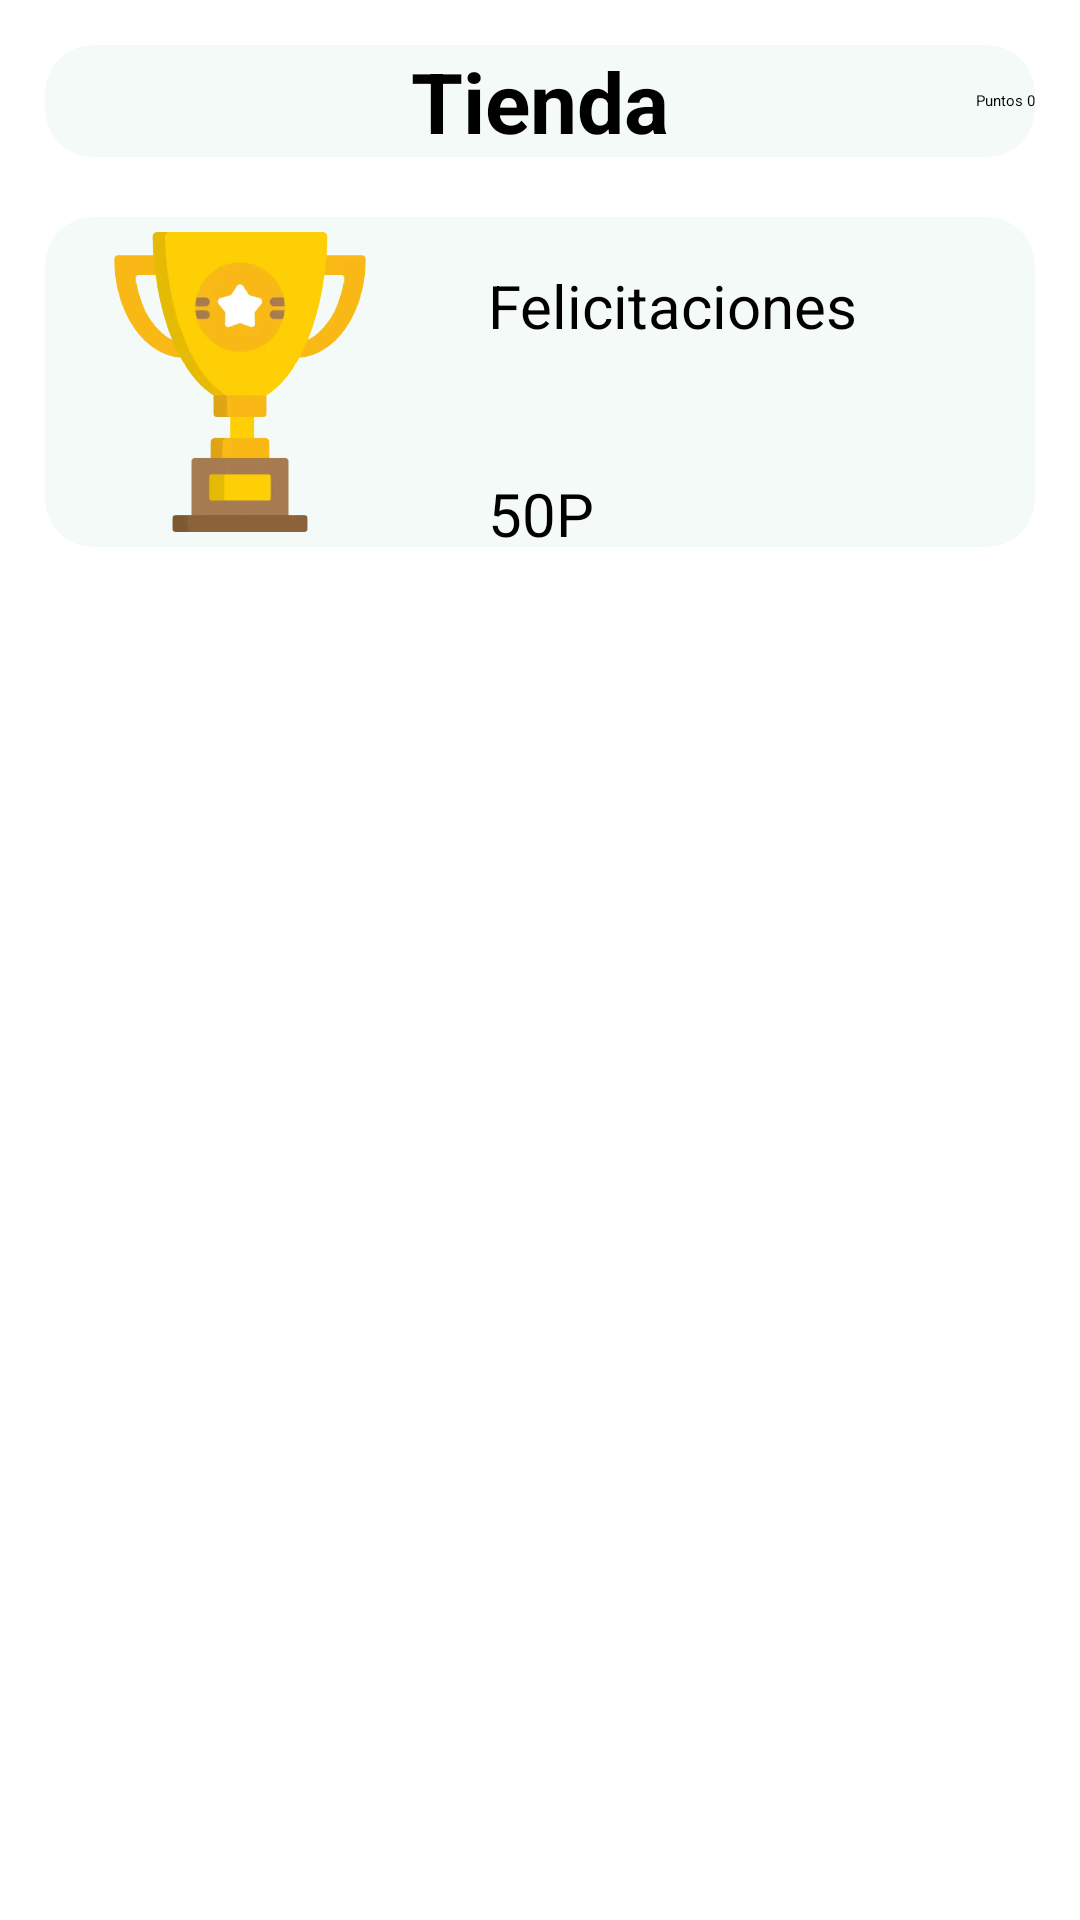

Produce the Android XML layout that renders to this screen, including the resource entries it uses.
<!-- AndroidManifest.xml: application theme Theme.Proxecto1 -->
<!-- res/layout/fragment_tienda.xml -->
<?xml version="1.0" encoding="utf-8"?>
<androidx.constraintlayout.widget.ConstraintLayout
    xmlns:android="http://schemas.android.com/apk/res/android"
    xmlns:tools="http://schemas.android.com/tools"
    xmlns:app="http://schemas.android.com/apk/res-auto"
    android:layout_width="match_parent"
    android:layout_height="match_parent"
    tools:context=".TiendaFragment">

    <androidx.cardview.widget.CardView
        android:id="@+id/tituloTienda"
        android:layout_width="match_parent"
        android:layout_height="wrap_content"
        android:layout_marginTop="15dp"
        android:layout_marginStart="15dp"
        android:layout_marginEnd="15dp"
        android:backgroundTint="@color/fondo_emogis"
        app:cardCornerRadius="16dp"
        app:cardElevation="0dp"
        app:layout_constraintStart_toStartOf="parent"
        app:layout_constraintTop_toTopOf="parent">

        <TextView
            android:id="@+id/PuntosTienda"
            android:layout_width="wrap_content"
            android:layout_height="wrap_content"
            android:text="@string/puntos_0T"
            android:layout_gravity="center|end"/>

        <TextView
            android:layout_width="wrap_content"
            android:layout_height="wrap_content"
            android:text="@string/tienda"
            android:textSize="28sp"
            android:textStyle="bold"
            android:textColor="@color/black"
            android:layout_gravity="center"/>
    </androidx.cardview.widget.CardView>

    <androidx.cardview.widget.CardView
        android:id="@+id/cardView3"
        android:layout_width="match_parent"
        android:layout_height="110dp"
        android:layout_marginStart="15dp"
        android:layout_marginEnd="15dp"
        android:layout_marginTop="20dp"
        android:backgroundTint="@color/fondo_emogis"
        app:cardCornerRadius="16dp"
        app:cardElevation="0dp"
        app:layout_constraintStart_toStartOf="parent"
        app:layout_constraintTop_toBottomOf="@+id/tituloTienda">

        <androidx.constraintlayout.widget.ConstraintLayout
            android:layout_width="match_parent"
            android:layout_height="match_parent">

            <ImageView
                android:id="@+id/imagenFruta"
                android:layout_width="100dp"
                android:layout_height="100dp"
                android:layout_marginStart="15dp"
                android:src="@drawable/trofeo"
                app:layout_constraintBottom_toBottomOf="parent"
                app:layout_constraintStart_toStartOf="parent"
                app:layout_constraintTop_toTopOf="parent" />

            <TextView
                android:id="@+id/TituloFruta"
                android:layout_width="150dp"
                android:layout_height="wrap_content"
                android:layout_marginTop="16dp"
                android:text="@string/felicitaciones"
                android:textColor="@color/black"
                android:textSize="20sp"
                app:layout_constraintEnd_toEndOf="parent"
                app:layout_constraintStart_toEndOf="@+id/imagenFruta"
                app:layout_constraintTop_toTopOf="parent" />

            <TextView
                android:id="@+id/TituloPrecio"
                android:layout_width="wrap_content"
                android:layout_height="wrap_content"
                android:text="@string/_50p"
                android:textColor="@color/black"
                android:textSize="20sp"
                app:layout_constraintBottom_toBottomOf="@+id/PuntosFruta"
                app:layout_constraintEnd_toEndOf="parent"
                app:layout_constraintHorizontal_bias="0.0"
                app:layout_constraintStart_toStartOf="@+id/TituloFruta"
                app:layout_constraintTop_toTopOf="@+id/PuntosFruta"
                app:layout_constraintVertical_bias="0.476" />

            <Button
                android:id="@+id/PuntosFruta"
                android:layout_width="wrap_content"
                android:layout_height="wrap_content"
                android:backgroundTint="@color/verde"
                android:text="@string/comprar"
                android:textColor="@color/fondo_emogis"
                app:layout_constraintBottom_toBottomOf="parent"
                app:layout_constraintEnd_toEndOf="parent"
                app:layout_constraintHorizontal_bias="0.631"
                app:layout_constraintStart_toEndOf="@+id/imagenFruta"
                app:layout_constraintTop_toTopOf="parent"
                app:layout_constraintVertical_bias="0.919" />


        </androidx.constraintlayout.widget.ConstraintLayout>
    </androidx.cardview.widget.CardView>

</androidx.constraintlayout.widget.ConstraintLayout>
<!-- resources referenced by this layout -->
<resources>
  <color name="black">#FF000000</color>
  <color name="fondo_emogis">#f4faf7</color>
  <color name="verde">#2DB327</color>
  <!-- drawable trofeo: webp bitmap (drawable, 8482 bytes) -->
  <string name="_50p" translatable="false">50P</string>
  <string name="comprar">Comprar</string>
  <string name="felicitaciones">Felicitaciones</string>
  <string name="puntos_0T">Puntos 0</string>
  <string name="tienda">Tienda</string>
  <style name="Theme.Proxecto1" parent="Base.Theme.Proxecto1" />
  <style name="Base.Theme.Proxecto1" parent="Theme.MaterialComponents.Light.NoActionBar">
          
          
      </style>
</resources>
